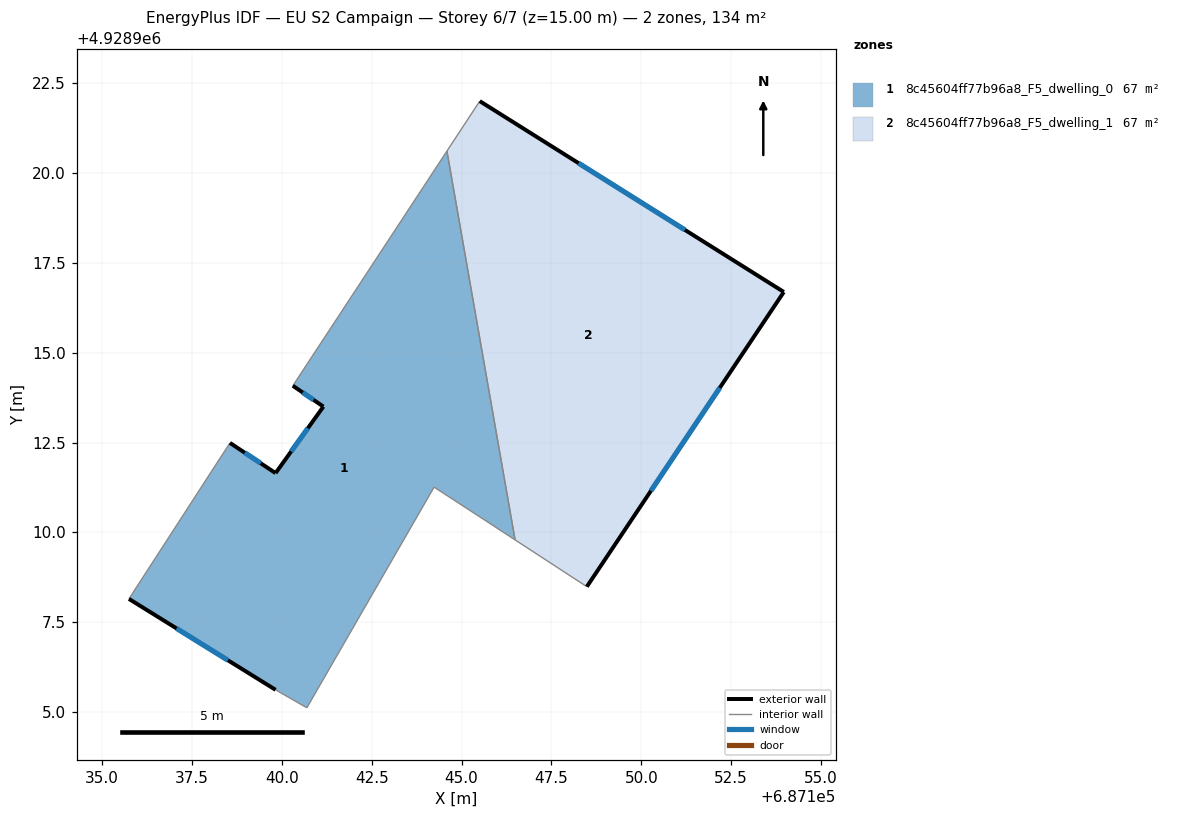
=== STOREY PLAN SPEC (per zone: floor XY polygon, exterior-wall plan segments, windows/doors) ===
zone 1: 8c45604ff77b96a8_F5_dwelling_0  (67.0 m²)
  floor: (687146.49, 4928909.79) (687144.59, 4928920.61) (687140.31, 4928914.08) (687141.16, 4928913.50) (687139.82, 4928911.65) (687138.56, 4928912.49) (687135.74, 4928908.15) (687139.82, 4928905.62) (687140.69, 4928905.12) (687144.23, 4928911.26)
  exterior wall: (687138.56, 4928912.49) – (687139.82, 4928911.65)  [1.5 m]
    window: (687138.97, 4928912.22) – (687139.41, 4928911.92)  [0.6 m²]
  exterior wall: (687139.82, 4928911.65) – (687141.16, 4928913.50)  [2.3 m]
    window: (687140.26, 4928912.25) – (687140.72, 4928912.90)  [0.8 m²]
  exterior wall: (687141.16, 4928913.50) – (687140.31, 4928914.08)  [1.0 m]
    window: (687140.88, 4928913.69) – (687140.58, 4928913.89)  [0.4 m²]
  exterior wall: (687139.82, 4928905.62) – (687135.74, 4928908.15)  [4.8 m]
    window: (687138.50, 4928906.44) – (687137.07, 4928907.33)  [1.8 m²]
  interior walls: 6
zone 2: 8c45604ff77b96a8_F5_dwelling_1  (67.0 m²)
  floor: (687148.48, 4928908.49) (687153.96, 4928916.69) (687145.51, 4928922.00) (687144.59, 4928920.61) (687146.49, 4928909.79)
  exterior wall: (687145.51, 4928922.00) – (687153.96, 4928916.69)  [10.0 m]
    window: (687148.26, 4928920.27) – (687151.21, 4928918.41)  [3.7 m²]
  exterior wall: (687153.96, 4928916.69) – (687148.48, 4928908.49)  [9.9 m]
    window: (687152.18, 4928914.02) – (687150.27, 4928911.16)  [3.6 m²]
  interior walls: 3

=== DERIVED (storey summary) ===
Building: EU S2 Campaign
Storey: 6 of 7  (floor level z = 15.00 m)
Storey gross floor area: 134.1 m²
Zones on this storey: 2
  - 8c45604ff77b96a8_F5_dwelling_0: floor 67.0 m²; exterior wall 9.6 m (28.9 m²); 4 window(s) 3.5 m²; WWR 12.2%
  - 8c45604ff77b96a8_F5_dwelling_1: floor 67.0 m²; exterior wall 19.9 m (59.6 m²); 2 window(s) 7.3 m²; WWR 12.2%
Zone adjacency (shared interzone walls):
  - 8c45604ff77b96a8_F5_dwelling_0 ↔ 8c45604ff77b96a8_F5_dwelling_1